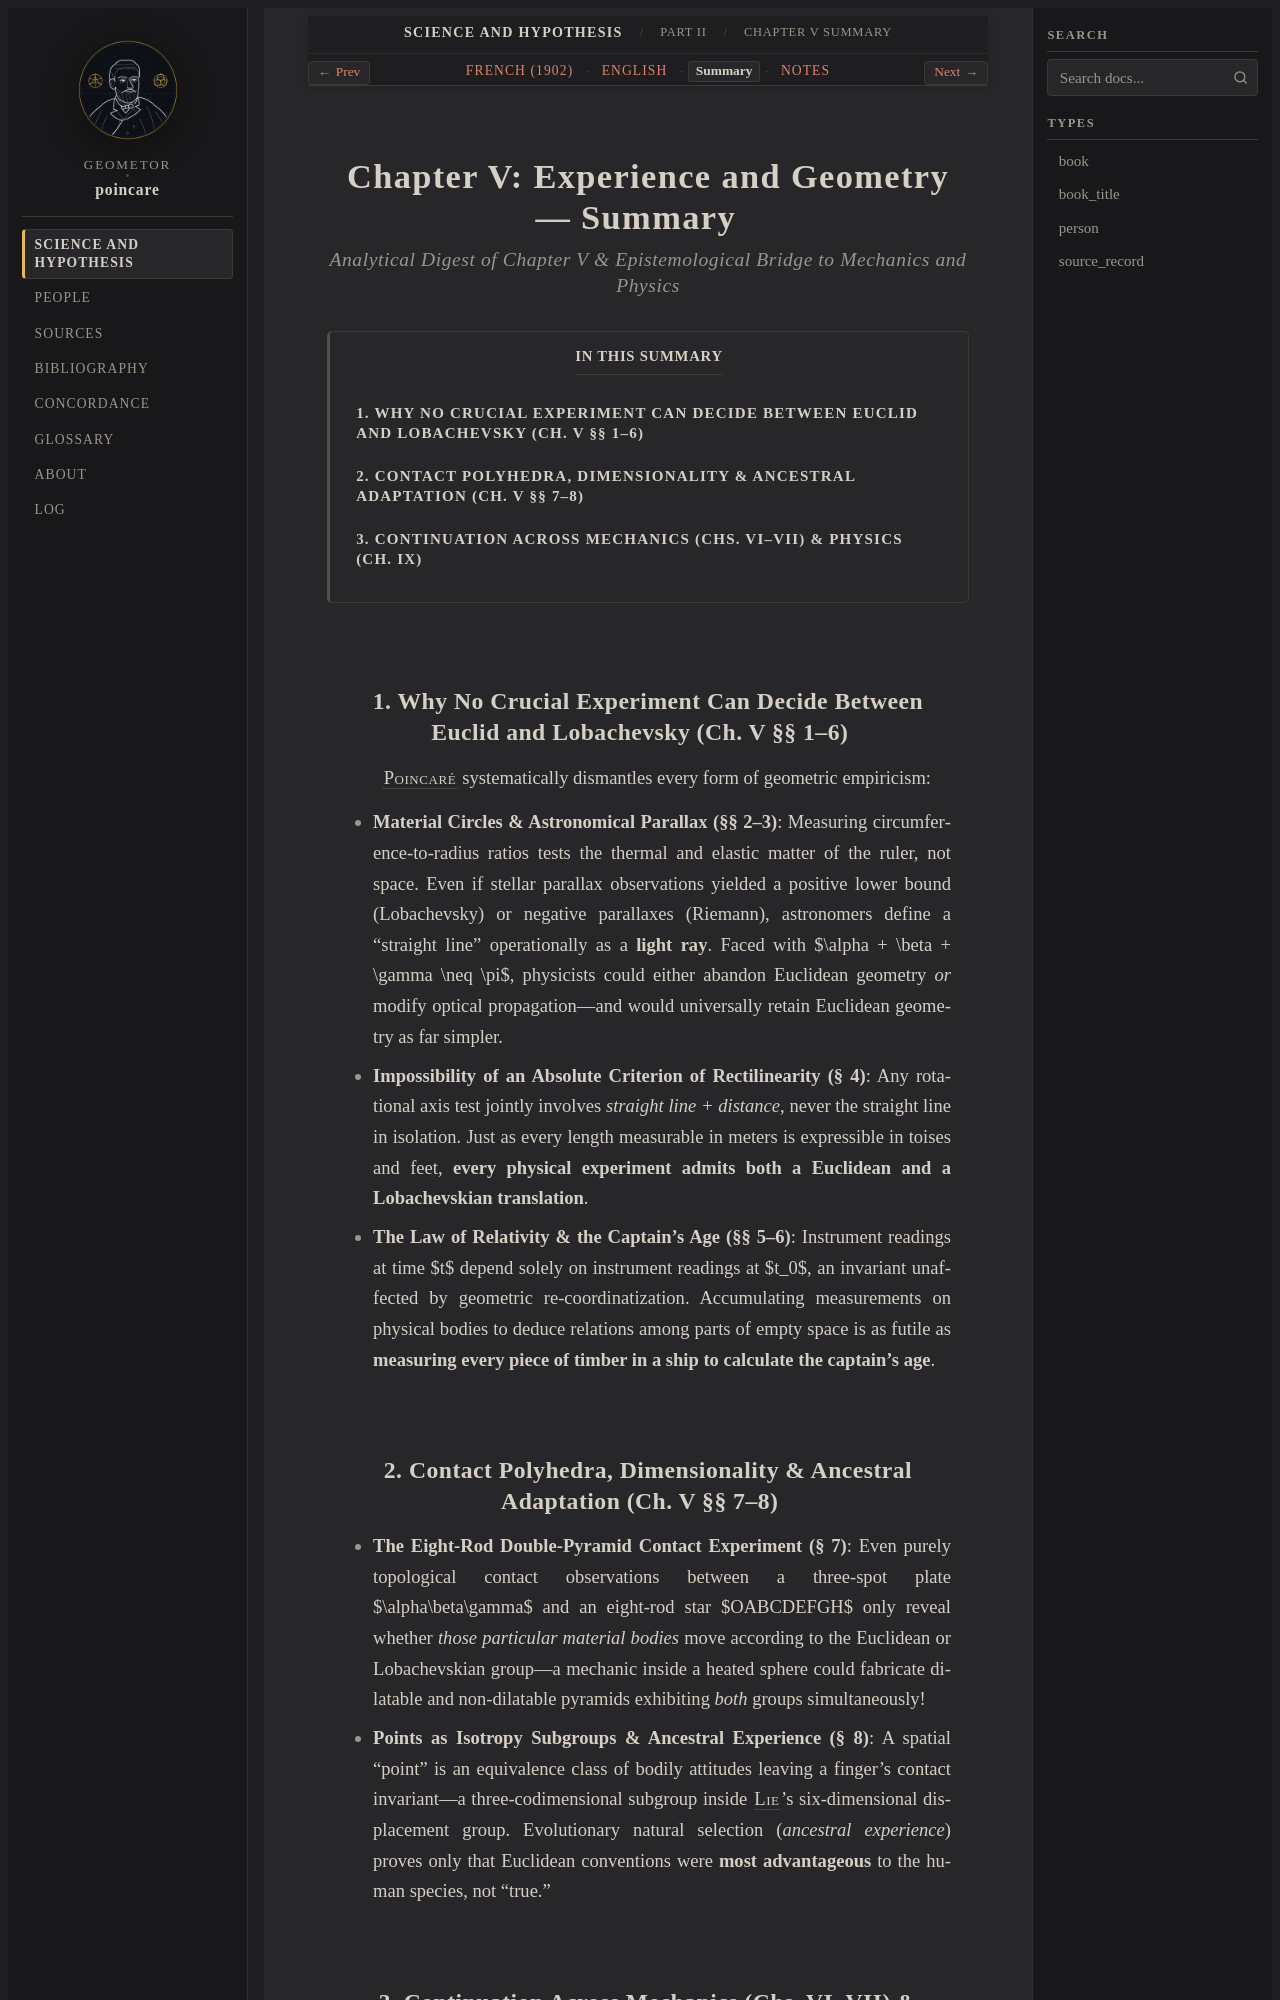

repository: geometor/poincare · page: science_and_hypothesis/part_02/ch_05/summary.html · generator: sphinx

:layout: book
:canonical_id: Chapter V
:order: 3
:title: Chapter V: Experience and Geometry — Summary
:breadcrumb_title: Chapter V Summary
:tracks: English: index | French: fr | Summary: summary | Notes: notes

.. _science-and-hypothesis-part-02-ch-05-summary:
.. _science-and-hypothesis-ch-05-summary:
.. _science-and-hypothesis-unit-4-summary:

Chapter V: Experience and Geometry — Summary
============================================

.. rubric:: Analytical Digest of Chapter V & Epistemological Bridge to Mechanics and Physics

.. contents:: In This Summary
   :local:
   :depth: 2
   :backlinks: none

1. Why No Crucial Experiment Can Decide Between Euclid and Lobachevsky (Ch. V §§ 1–6)
-------------------------------------------------------------------------------------

:person:`Poincaré <poincare>` systematically dismantles every form of geometric empiricism:

* **Material Circles & Astronomical Parallax (§§ 2–3)**: Measuring circumference-to-radius ratios tests the thermal and elastic matter of the ruler, not space. Even if stellar parallax observations yielded a positive lower bound (Lobachevsky) or negative parallaxes (Riemann), astronomers define a "straight line" operationally as a **light ray**. Faced with $\alpha + \beta + \gamma \neq \pi$, physicists could either abandon Euclidean geometry *or* modify optical propagation—and would universally retain Euclidean geometry as far simpler.
* **Impossibility of an Absolute Criterion of Rectilinearity (§ 4)**: Any rotational axis test jointly involves *straight line + distance*, never the straight line in isolation. Just as every length measurable in meters is expressible in toises and feet, **every physical experiment admits both a Euclidean and a Lobachevskian translation**.
* **The Law of Relativity & the Captain's Age (§§ 5–6)**: Instrument readings at time $t$ depend solely on instrument readings at $t_0$, an invariant unaffected by geometric re-coordinatization. Accumulating measurements on physical bodies to deduce relations among parts of empty space is as futile as **measuring every piece of timber in a ship to calculate the captain's age**.
